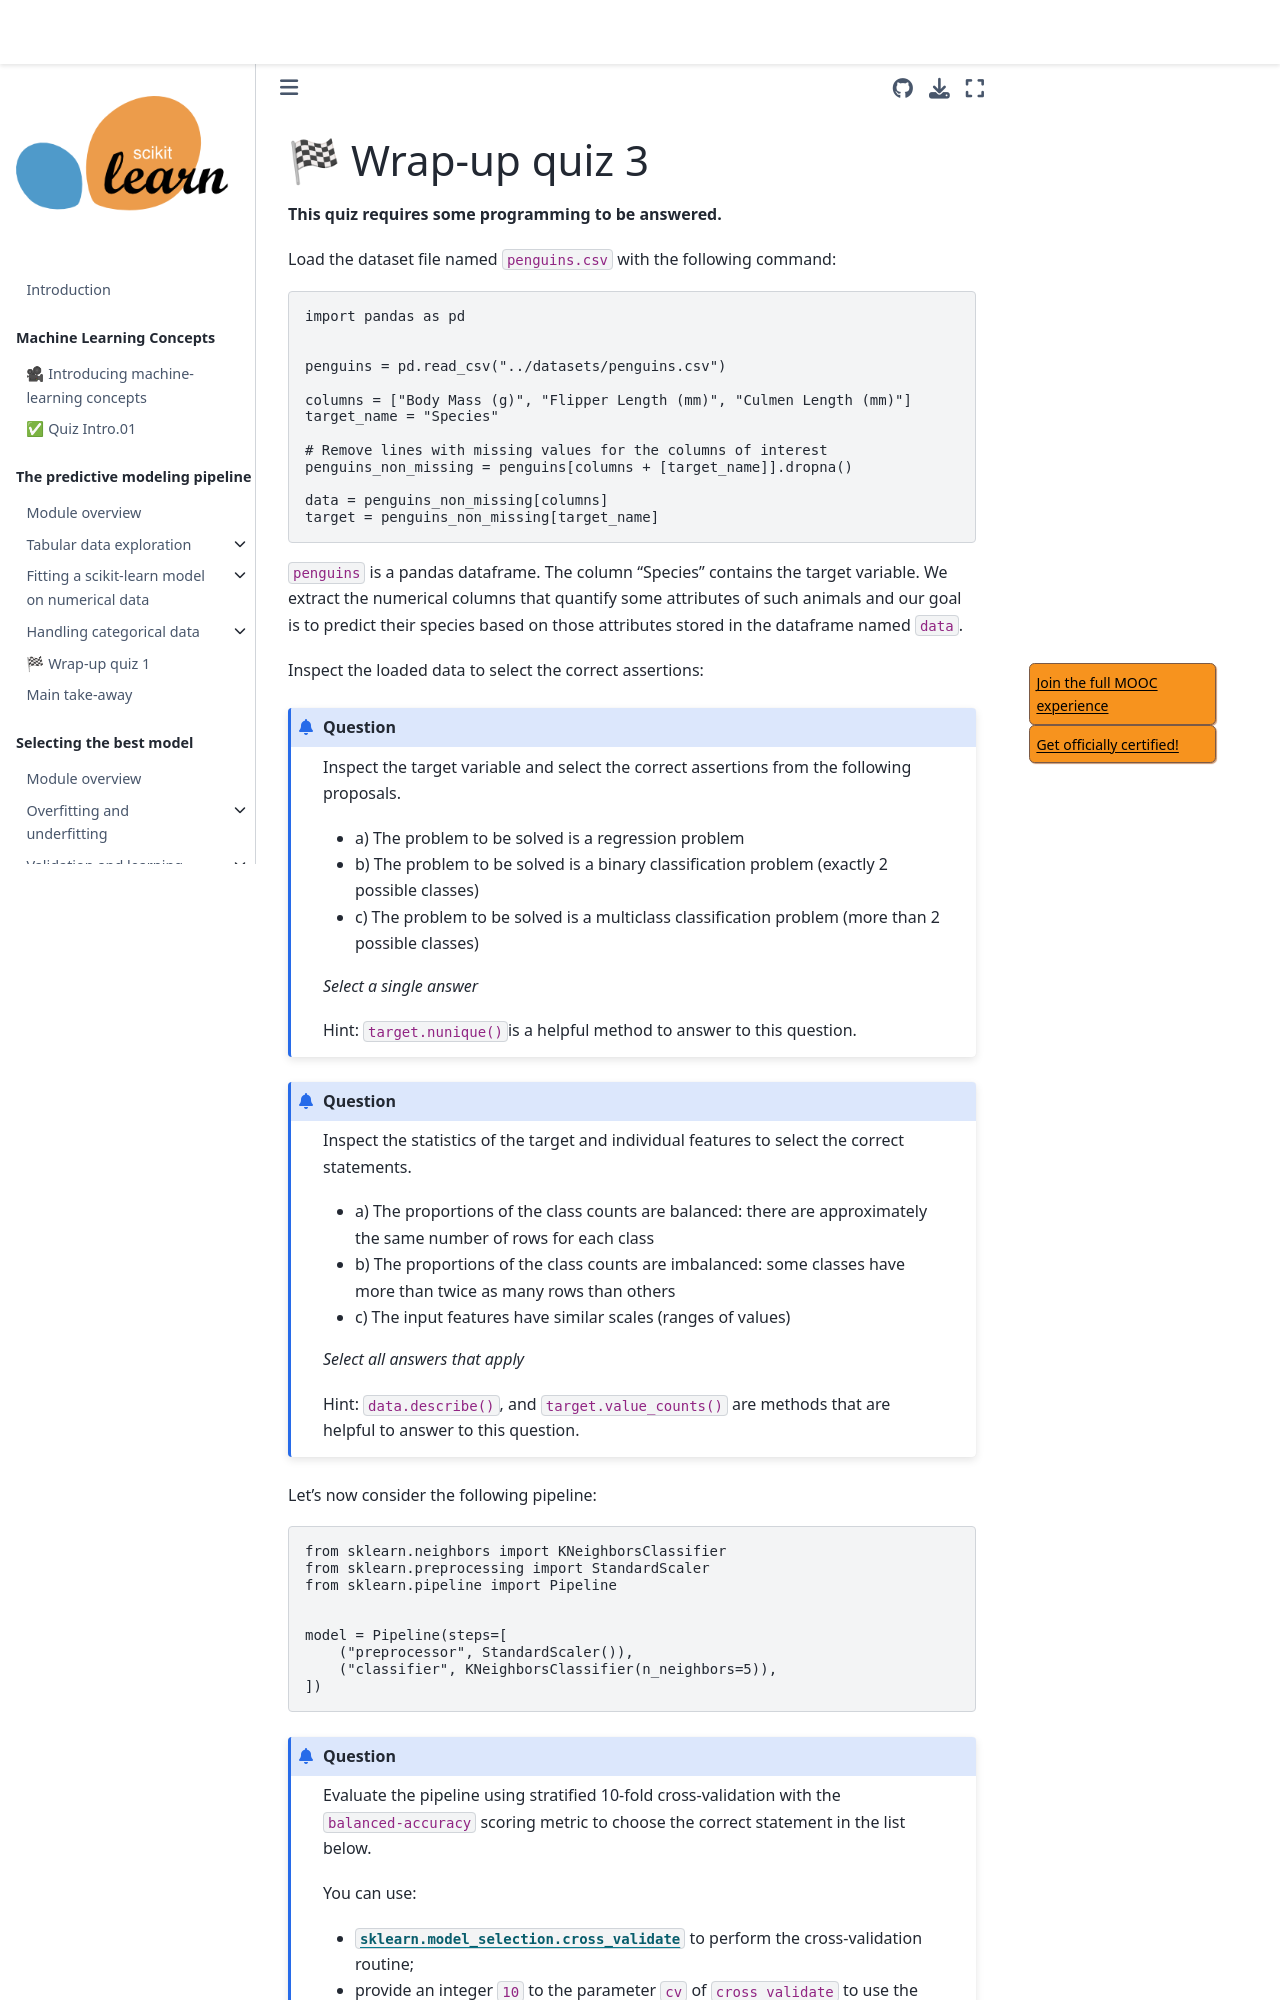

repository: INRIA/scikit-learn-mooc · page: tuning/parameter_tuning_wrap_up_quiz.html · generator: jekyll

# 🏁 Wrap-up quiz 3

**This quiz requires some programming to be answered.**

Load the dataset file named `penguins.csv` with the following command:

```python
import pandas as pd


penguins = pd.read_csv("../datasets/penguins.csv")

columns = ["Body Mass (g)", "Flipper Length (mm)", "Culmen Length (mm)"]
target_name = "Species"

# Remove lines with missing values for the columns of interest
penguins_non_missing = penguins[columns + [target_name]].dropna()

data = penguins_non_missing[columns]
target = penguins_non_missing[target_name]
```

`penguins` is a pandas dataframe. The column "Species" contains the target
variable. We extract the numerical columns that quantify some attributes of such
animals and our goal is to predict their species based on those attributes
stored in the dataframe named `data`.

Inspect the loaded data to select the correct assertions:

```{admonition} Question
Inspect the target variable and select the correct assertions from the
following proposals.

- a) The problem to be solved is a regression problem
- b) The problem to be solved is a binary classification problem
  (exactly 2 possible classes)
- c) The problem to be solved is a multiclass classification problem
  (more than 2 possible classes)

_Select a single answer_

Hint: `target.nunique()`is a helpful method to answer to this question.
```

+++

```{admonition} Question
Inspect the statistics of the target and individual features to
select the correct statements.

- a) The proportions of the class counts are balanced: there are approximately
  the same number of rows for each class
- b) The proportions of the class counts are imbalanced: some classes have more
  than twice as many rows than others
- c) The input features have similar scales (ranges of values)

_Select all answers that apply_

Hint: `data.describe()`, and `target.value_counts()` are methods
that are helpful to answer to this question.
```

+++

Let's now consider the following pipeline:

```python
from sklearn.neighbors import KNeighborsClassifier
from sklearn.preprocessing import StandardScaler
from sklearn.pipeline import Pipeline


model = Pipeline(steps=[
    ("preprocessor", StandardScaler()),
    ("classifier", KNeighborsClassifier(n_neighbors=5)),
])
```

+++

```{admonition} Question

Evaluate the pipeline using stratified 10-fold cross-validation
with the `balanced-accuracy` scoring metric to choose the correct
statement in the list below.

You can use:

- [`sklearn.model_selection.cross_validate`](https://scikit-learn.org/stable/modules/generated/sklearn.model_selection.cross_validate.html)
  to perform the cross-validation routine;
- provide an integer `10` to the parameter `cv` of `cross_validate` to use
  the cross-validation with 10 folds;
- provide the string `"balanced_accuracy"` to the parameter `scoring` of
  `cross_validate`.

- a) The average cross-validated test balanced accuracy of the above pipeline is between 0.9 and 1.0
- b) The average cross-validated test balanced accuracy of the above pipeline is between 0.8 and 0.9
- c) The average cross-validated test balanced accuracy of the above pipeline is between 0.5 and 0.8

_Select a single answer_
```

+++
